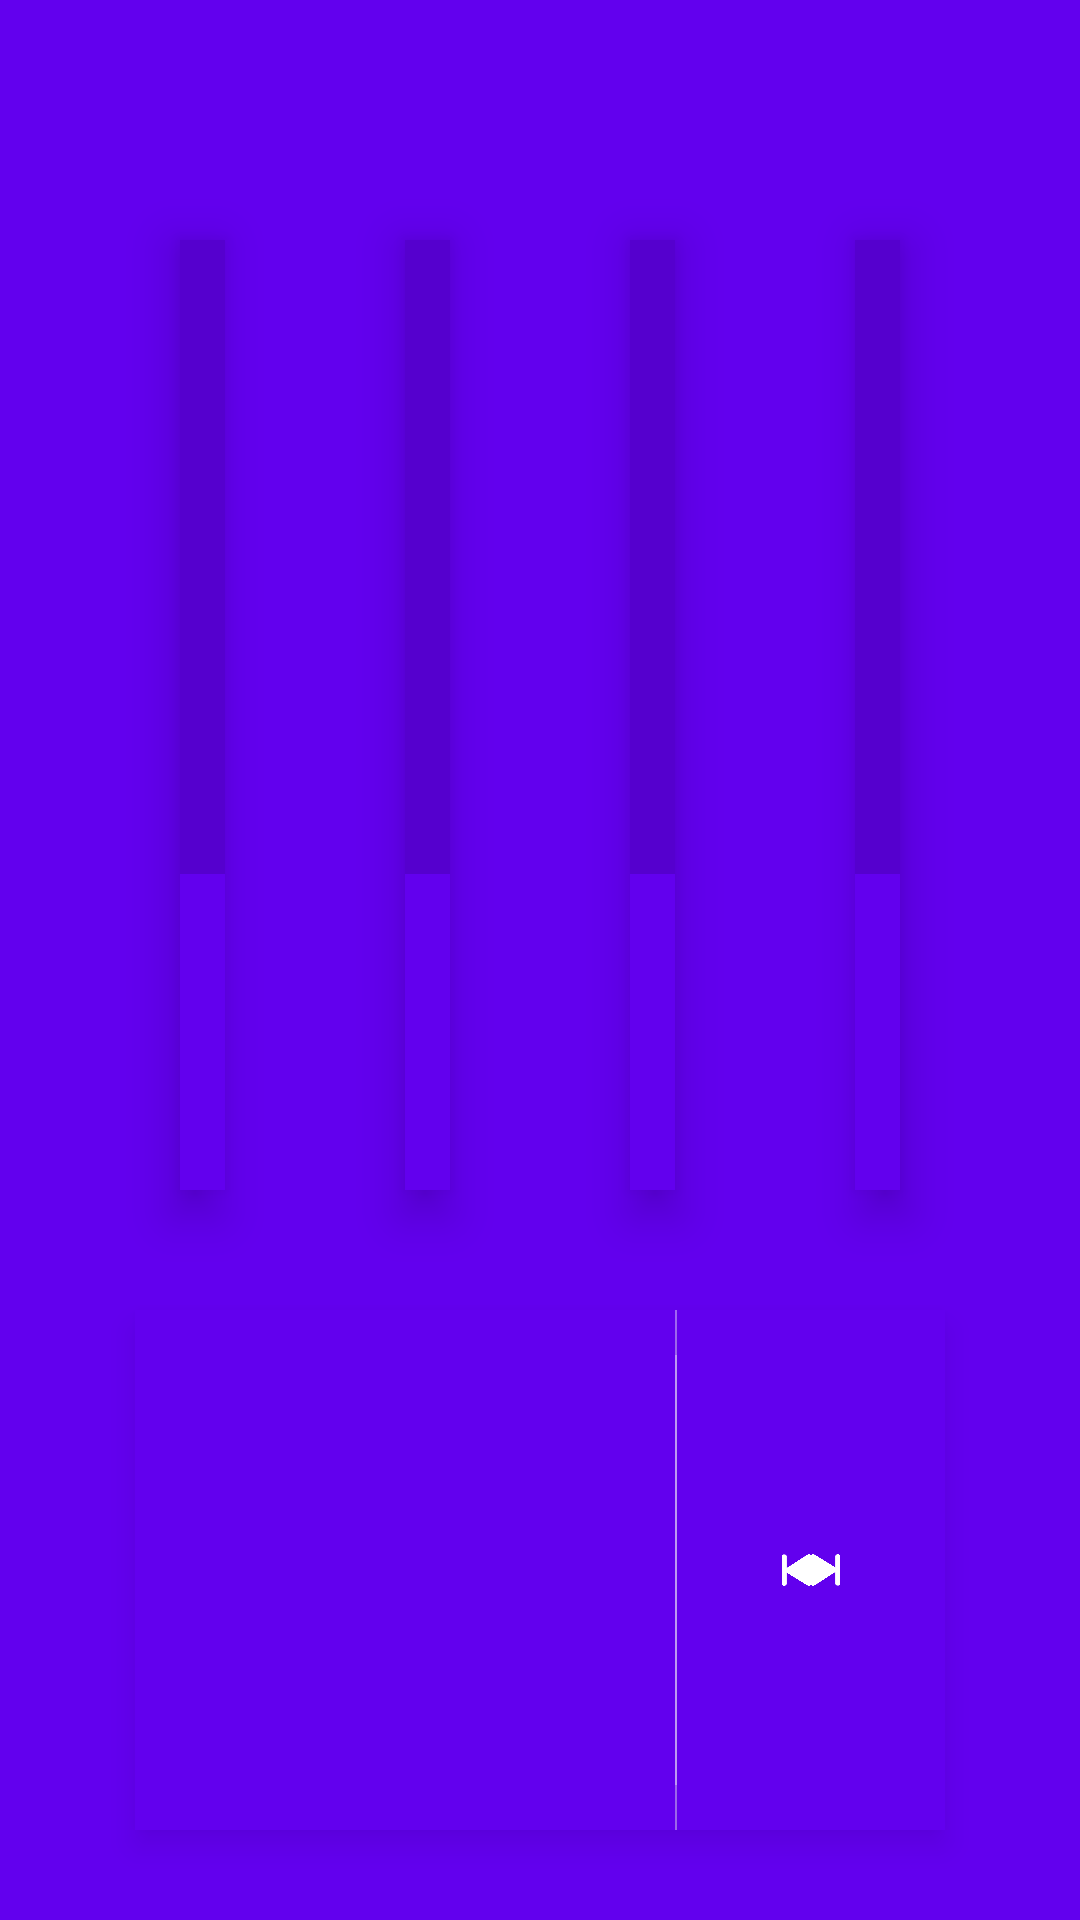

Here is an Android app screen rendered from its layout file. Give the layout XML and the strings, colors and styles it references.
<!-- AndroidManifest.xml: application theme AppTheme -->
<!-- res/layout/activity_main.xml -->
<?xml version="1.0" encoding="utf-8"?>
<FrameLayout xmlns:android="http://schemas.android.com/apk/res/android"
    android:id="@+id/root"
    android:layout_width="match_parent"
    android:layout_height="match_parent">

    <ImageView
        android:layout_width="match_parent"
        android:layout_height="match_parent"
        android:scaleType="centerCrop"
        android:src="@mipmap/bg" />

    <LinearLayout
        android:layout_width="match_parent"
        android:layout_height="match_parent"
        android:orientation="vertical">

        <LinearLayout
            android:layout_width="match_parent"
            android:layout_height="match_parent"
            android:layout_marginLeft="30dp"
            android:layout_marginRight="30dp"
            android:layout_marginTop="50dp"
            android:layout_weight="1"
            android:orientation="horizontal">

            <include
                android:id="@+id/navigation"
                layout="@layout/item" />

            <include
                android:id="@+id/music"
                layout="@layout/item" />

            <include
                android:id="@+id/radio"
                layout="@layout/item" />

            <include
                android:id="@+id/setting"
                layout="@layout/item" />


        </LinearLayout>


        <LinearLayout

            android:layout_width="match_parent"
            android:layout_height="match_parent"
            android:layout_marginBottom="30dp"
            android:layout_marginLeft="45dp"
            android:layout_marginRight="45dp"
            android:layout_marginTop="10dp"
            android:layout_weight="2"
            android:background="@drawable/item_background"
            android:elevation="5dp"
            android:orientation="horizontal">

            <LinearLayout
                android:id="@+id/apps"
                android:layout_width="match_parent"
                android:layout_height="match_parent"
                android:layout_weight="1"
                android:orientation="horizontal" />

            <View
                android:layout_width="0.5dp"
                android:layout_height="match_parent"
                android:layout_marginBottom="15dp"
                android:layout_marginTop="15dp"
                android:background="#55ffffff" />

            <LinearLayout
                android:id="@+id/media_buttons"
                android:layout_width="match_parent"
                android:layout_height="match_parent"
                android:layout_weight="2"
                android:orientation="horizontal"
                android:padding="35dp">

                <ImageView
                    android:id="@+id/prev"
                    android:layout_width="match_parent"
                    android:layout_height="match_parent"
                    android:layout_weight="1"
                    android:background="@drawable/item_selector"
                    android:clickable="true"
                    android:src="@mipmap/icon_prev" />

                <ImageView
                    android:id="@+id/next"
                    android:layout_width="match_parent"
                    android:layout_height="match_parent"
                    android:layout_weight="1"
                    android:background="@drawable/item_selector"
                    android:clickable="true"
                    android:src="@mipmap/icon_next" />
            </LinearLayout>


        </LinearLayout>
    </LinearLayout>
</FrameLayout>
<!-- res/layout/item.xml (included above) -->
<?xml version="1.0" encoding="utf-8"?>
<LinearLayout xmlns:android="http://schemas.android.com/apk/res/android"
    android:layout_width="match_parent"
    android:layout_height="match_parent"
    android:layout_margin="30dp"
    android:layout_weight="1"
    android:elevation="10dp"
    android:orientation="vertical">

    <FrameLayout
        android:layout_width="match_parent"
        android:layout_height="match_parent"
        android:layout_weight="1">

        <ImageView
            android:id="@+id/image"
            android:layout_width="match_parent"
            android:layout_height="match_parent"
            android:background="#22000000"
            android:padding="10dp"
            android:scaleType="centerInside" />

    </FrameLayout>

    <FrameLayout
        android:layout_width="match_parent"
        android:layout_height="match_parent"
        android:layout_weight="2">

        <TextView
            android:id="@+id/text"
            android:textSize="28sp"
            android:textColor="@android:color/white"
            android:gravity="center"
            android:layout_width="match_parent"
            android:layout_height="match_parent" />

    </FrameLayout>

</LinearLayout>
<!-- resources referenced by this layout -->
<resources>
  <!-- drawable item_background (drawable) -->
  <?xml version="1.0" encoding="UTF-8"?>
  
  <shape xmlns:android="http://schemas.android.com/apk/res/android">
      <solid android:color="#66FFFFFF" />
      <corners android:radius="3dp" />
  </shape>
  <!-- drawable item_selector (drawable) -->
  <?xml version="1.0" encoding="utf-8"?>
  <selector xmlns:android="http://schemas.android.com/apk/res/android">
  
      <item  android:state_pressed="true">
          <shape xmlns:android="http://schemas.android.com/apk/res/android"
              android:shape="rectangle">
              <solid android:color="#33000000"/>
              <stroke android:width="0dp"/>
          </shape>
          </item>
      <item android:state_pressed="false">
          <shape xmlns:android="http://schemas.android.com/apk/res/android"
              android:shape="rectangle">
              <solid android:color="#00ffffff"/>
              <stroke android:width="0dp"/>
          </shape>
          </item>
  </selector>
  <!-- mipmap bg: jpeg bitmap (mipmap-hdpi, 141496 bytes) -->
  <!-- mipmap icon_next: png bitmap (mipmap-hdpi, 6944 bytes) -->
  <!-- mipmap icon_prev: png bitmap (mipmap-hdpi, 7157 bytes) -->
  <style name="AppTheme" parent="Theme.AppCompat.Light.NoActionBar">
          <item name="colorPrimary">@color/colorPrimary</item>
          <item name="colorPrimaryDark">@color/colorPrimary</item>
          <item name="colorAccent">@color/colorAccent</item>
          <item name="android:background">@color/colorPrimary</item>
      </style>
  <color name="colorAccent">#FFffffff</color>
  <!-- not gathered from this repository: default colours our renderer supplied (Android Studio template values) -->
  <color name="colorPrimary">#FF6200EE</color>
</resources>
